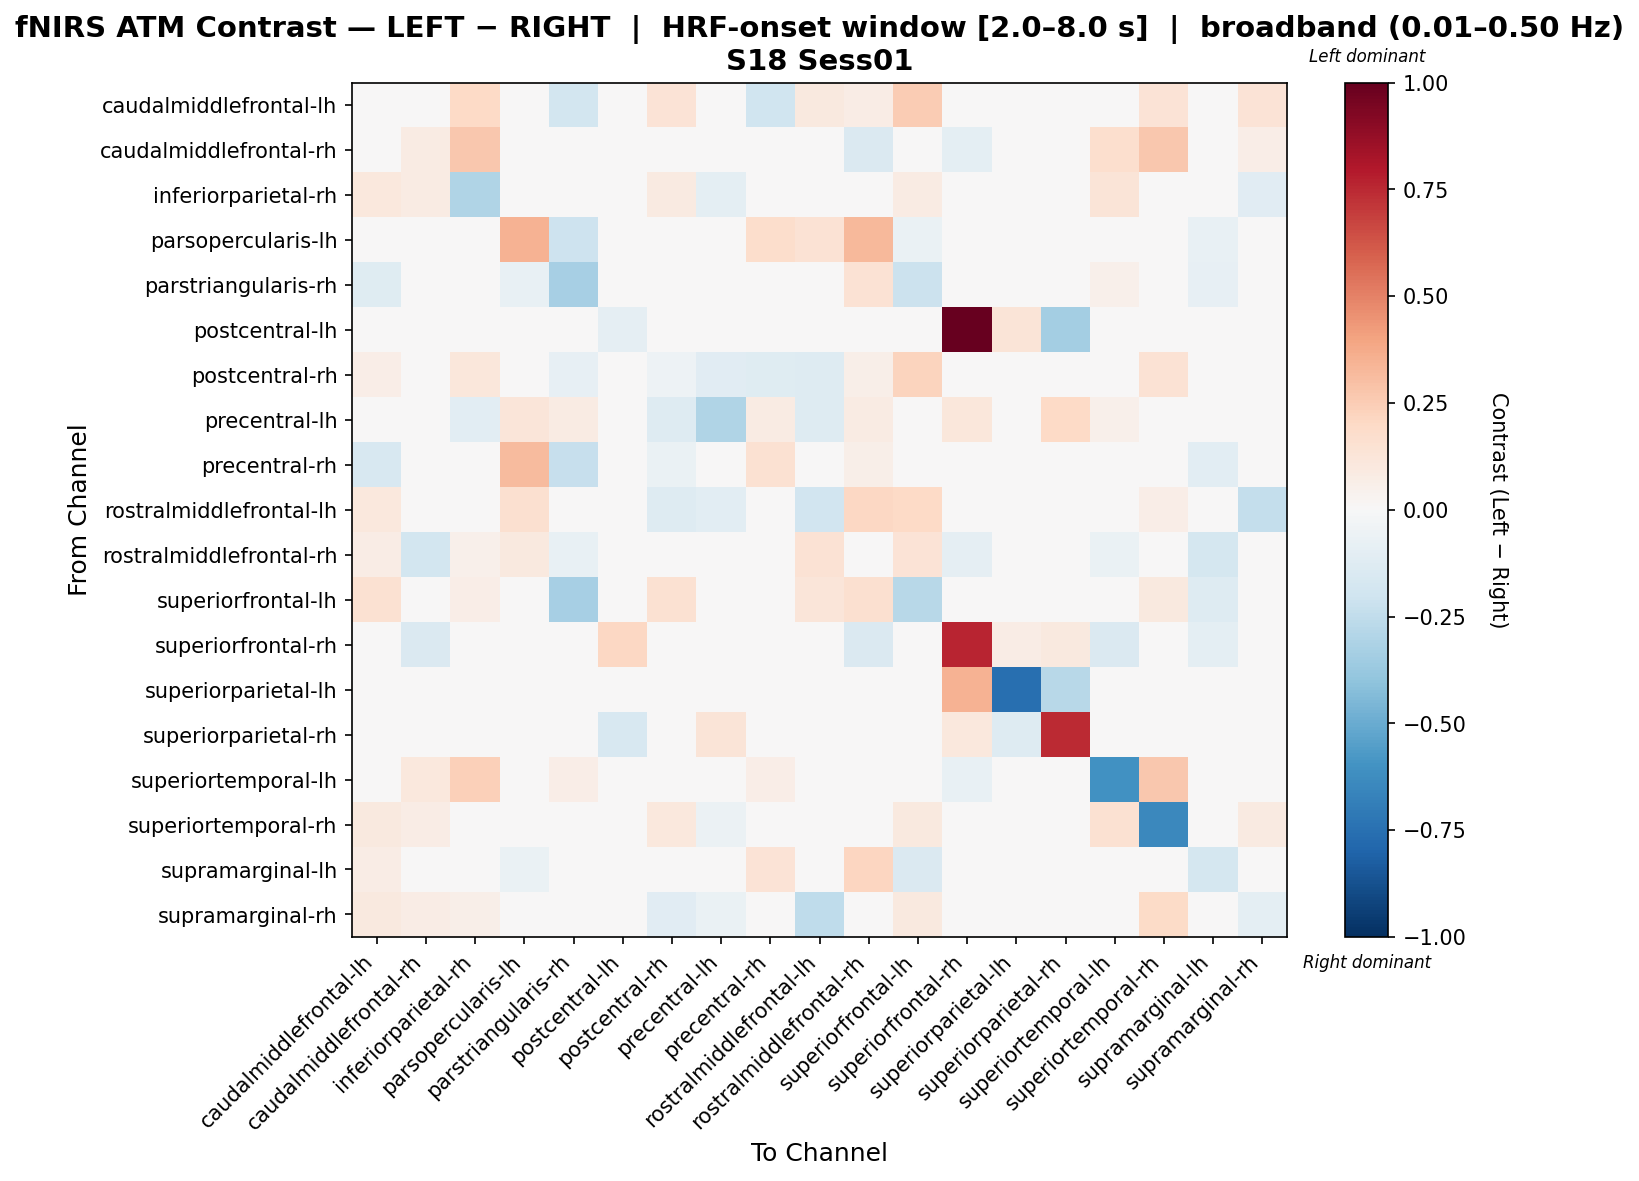

Values plotted in this chart, from the file beside it:
, caudalmiddlefrontal-lh, caudalmiddlefrontal-rh, inferiorparietal-rh, parsopercularis-lh, parstriangularis-rh, postcentral-lh, postcentral-rh, precentral-lh, precentral-rh, rostralmiddlefrontal-lh, rostralmiddlefrontal-rh, superiorfrontal-lh, superiorfrontal-rh, superiorparietal-lh, superiorparietal-rh, superiortemporal-lh, superiortemporal-rh, supramarginal-lh, supramarginal-rh
caudalmiddlefrontal-lh, 0.02463, 0.0, 0.2031, 0.0, -0.1803, 0.0, 0.1344, 0.0, -0.2029, 0.09883, 0.07734, 0.2504, 0.0, -0.01127, 0.0, 0.0, 0.1374, 0.02148, 0.1344
caudalmiddlefrontal-rh, 0.007314, 0.08089, 0.2671, 0.0, 0.0, 0.0, 0.0, 0.0, 0.0, 0.03657, -0.1417, 0.02194, -0.1003, 0.0, 0.0, 0.1669, 0.2671, 0.01585, 0.06582
inferiorparietal-rh, 0.1035, 0.08295, -0.304, 0.0, 0.0, 0.0, 0.08746, -0.1003, 0.0, 0.005262, 0.04447, 0.08333, 0.0, 0.0, 0.0, 0.1326, -0.022, 0.0, -0.1133
parsopercularis-lh, 0.0, 0.0, 0.0, 0.3481, -0.2092, 0.0, 0.0, 0.04464, 0.1719, 0.1429, 0.3214, -0.06638, 0.008929, 0.0, 0.0, 0.0, 0.0, -0.07473, 0.0
parstriangularis-rh, -0.1213, 0.0, 0.0, -0.07292, -0.3345, 0.0, -0.04718, 0.03161, -0.04595, 0.0, 0.148, -0.2123, 0.0, 0.0, 0.0, 0.05011, 0.0, -0.08297, 0.0
postcentral-lh, 0.0, 0.0, 0.0, 0.0, 0.0, -0.09375, 0.0, 0.0, 0.0, 0.0, 0.0, 0.0, 1.0, 0.125, -0.3438, 0.0, 0.0, 0.0, 0.0
postcentral-rh, 0.06799, 0.0, 0.1143, 0.0, -0.08594, 0.0, -0.05036, -0.1146, -0.1203, -0.1318, 0.05908, 0.2206, 0.0, -0.01719, 0.0, -0.03438, 0.1425, 0.0, -0.04996
precentral-lh, 0.0, 0.0, -0.1024, 0.1174, 0.08384, 0.0, -0.1316, -0.2998, 0.08384, -0.1316, 0.08384, 0.0, 0.1146, 0.0, 0.2005, 0.0503, -0.0396, 0.0, -0.02926
precentral-rh, -0.1593, 0.0, 0.0, 0.3173, -0.2328, 0.0, -0.06707, 0.03696, 0.1502, 0.0, 0.05914, -0.02218, 0.0, -0.008384, 0.0, 0.02957, 0.0, -0.1035, 0.0
rostralmiddlefrontal-lh, 0.1054, 0.01265, -0.03246, 0.1618, 0.0, 0.0, -0.1324, -0.1042, 0.0, -0.1946, 0.2037, 0.2018, 0.0, 0.0, 0.0, 0.0, 0.06327, -0.04537, -0.2396
rostralmiddlefrontal-rh, 0.07275, -0.1821, 0.05456, 0.09503, -0.07564, 0.0, 0.04729, 0.02354, 0.01501, 0.1438, -0.03069, 0.1365, -0.09191, 0.0, 0.0, -0.0673, 0.03638, -0.1773, 0.0
superiorfrontal-lh, 0.1505, 0.003997, 0.06747, -0.0006909, -0.3348, 0.0, 0.1498, 0.0, -0.02218, 0.1248, 0.157, -0.2739, 0.0, 0.0, 0.0, 0.0, 0.09522, -0.1312, 0.01393
superiorfrontal-rh, 0.0, -0.1473, 0.0, 0.02371, 0.0, 0.2045, 0.0, 0.04741, 0.02371, 0.0, -0.1473, 0.0, 0.7624, 0.07112, 0.09483, -0.1473, 0.0, -0.09821, 0.0
superiorparietal-lh, 0.0, 0.0, 0.0, 0.0, 0.0, 0.0, 0.0, 0.0, 0.0, 0.0, 0.0, 0.0, 0.3438, -0.7563, -0.275, 0.0, 0.0, 0.0, 0.0
superiorparietal-rh, 0.0, 0.0, 0.0, 0.0, 0.0, -0.1637, 0.0, 0.1322, 0.0, 0.0, 0.0, 0.0, 0.1058, -0.131, 0.7442, 0.0, 0.0, 0.0, 0.0
superiortemporal-lh, 0.0, 0.1023, 0.2394, 0.0, 0.06684, 0.0, -0.05, 0.009549, 0.06684, 0.0, -0.00816, 0.0, -0.075, 0.0, 0.0, -0.6017, 0.2674, -0.05, 0.03254
superiortemporal-rh, 0.0967, 0.07587, 0.008788, 0.0, 0.0, 0.0, 0.1036, -0.05488, 0.0, 0.04514, 0.02778, 0.1002, 0.0, 0.0, 0.0, 0.1487, -0.6452, 0.0, 0.09323
supramarginal-lh, 0.07292, 0.0385, 0.02083, -0.06503, -0.03252, 0.0, 0.0, 0.0, 0.1347, 0.02491, 0.2183, -0.1466, -0.04484, 0.0, 0.0, -0.04484, 0.0, -0.1763, 0.0
supramarginal-rh, 0.09375, 0.07292, 0.06159, 0.0, 0.0, 0.0, -0.1111, -0.06548, 0.0, -0.2576, 0.0, 0.09511, 0.0, 0.0, 0.0, 0.01902, 0.1927, 0.0, -0.1009
